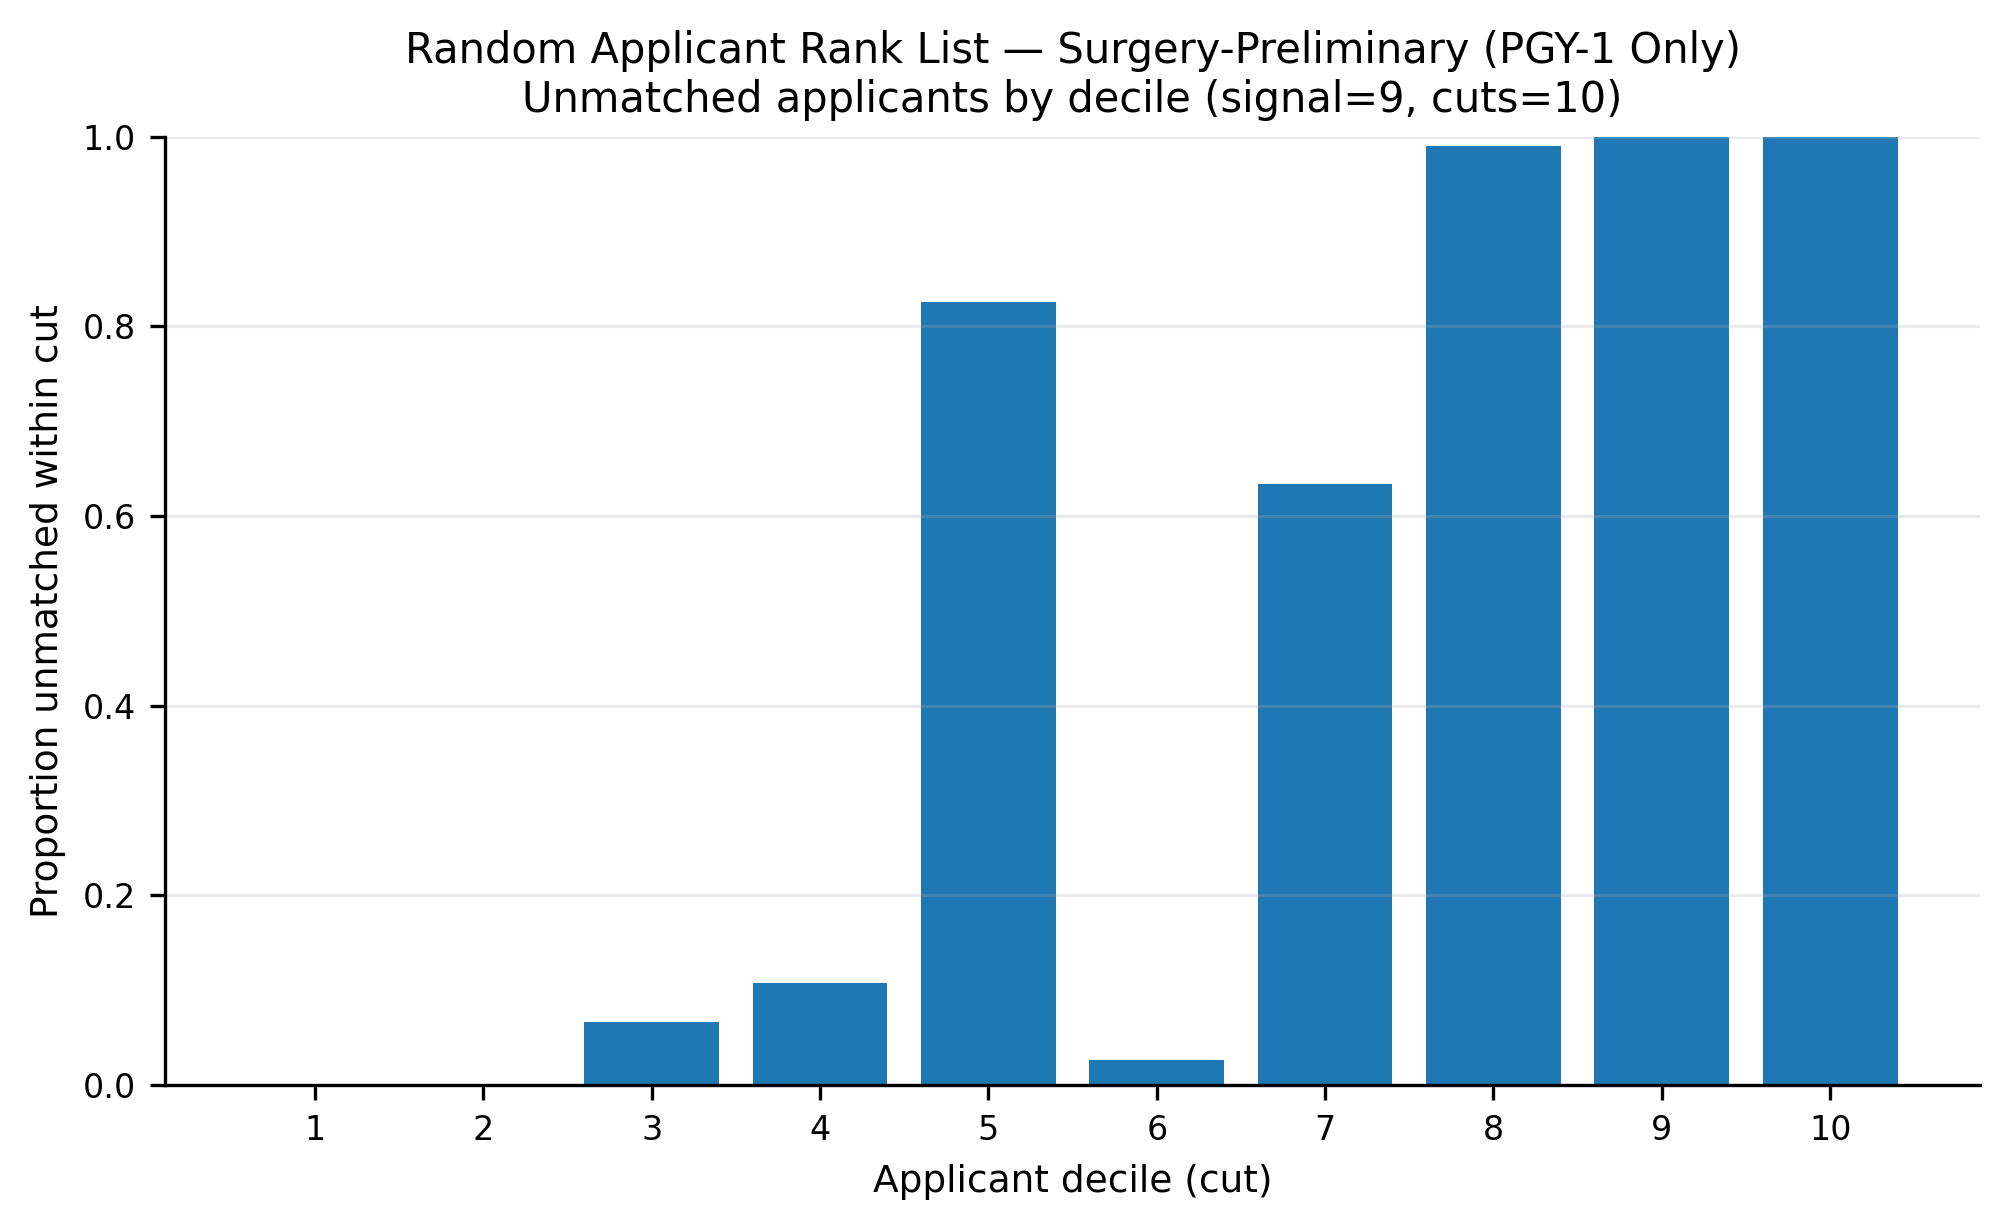

Source data for this figure (header and first rows):
app_cut, prop_unmatched
1, 0.0
2, 0.0009865
3, 0.06691
4, 0.1078
5, 0.8255
6, 0.02637
7, 0.6343
8, 0.9902
9, 1.0
10, 1.0
